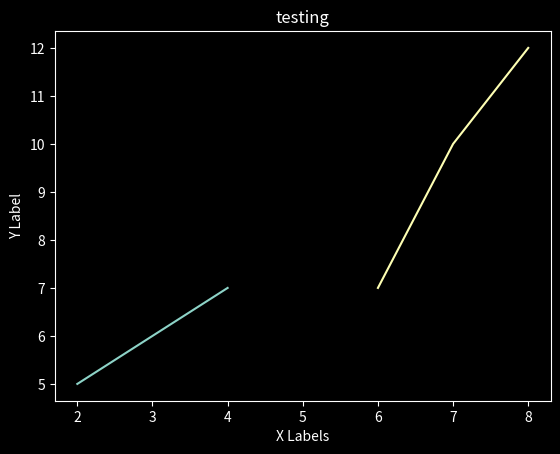

Write Python code to recreate this figure.
import matplotlib.pyplot as plt
from matplotlib import style;

#Styling
print(style.available)
style.use('dark_background')

#Coordinates
x1 = [2,3,4]
y1 = [5,6,7]

x2 = [6,7,8]
y2 = [7,10,12]

#Plotting of Coordinates
plt.plot(x1,y1)
plt.plot(x2,y2)

#Lables and titles 
plt.title('testing')
plt.xlabel('X Labels')
plt.ylabel('Y Label')
plt.show()

